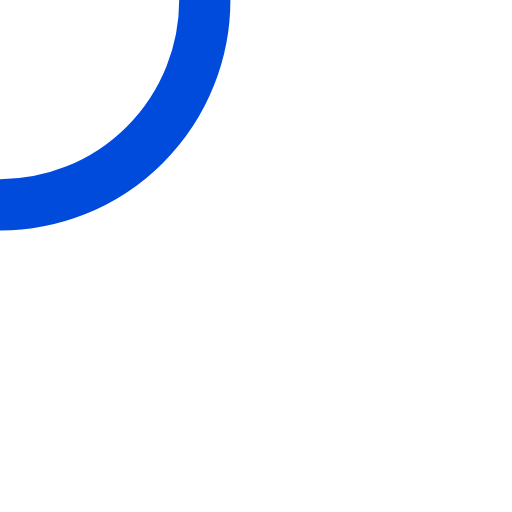
t = 0.00 s
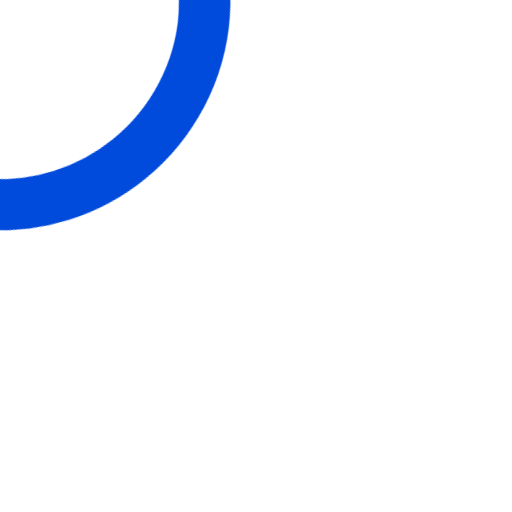
t = 0.13 s
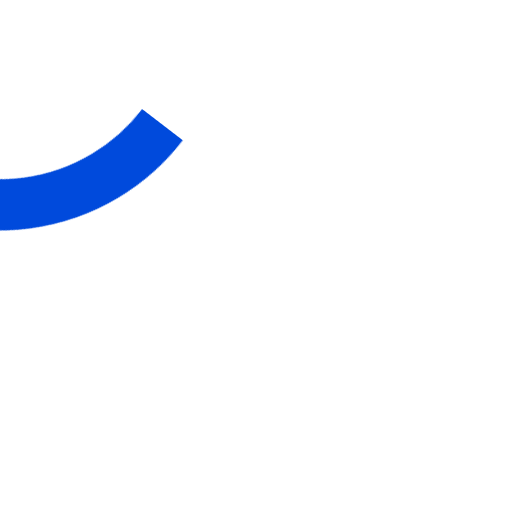
t = 0.38 s
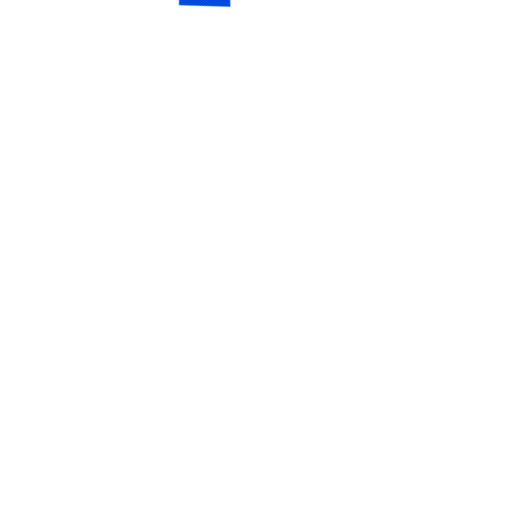
t = 0.50 s
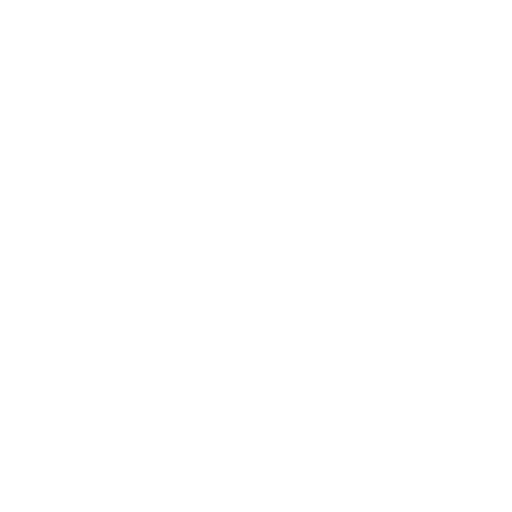
t = 0.63 s
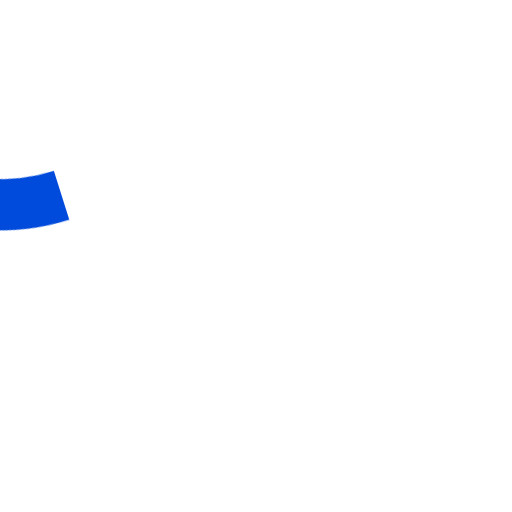
t = 0.88 s

The animated SVG that drew these frames (rendered in a browser with its animation timeline set to each time). Animation: 1 CSS @keyframes rule; one cycle of 1.00 s, repeats indefinitely.

<svg xmlns="http://www.w3.org/2000/svg" viewBox="0 0 10 10" height="20" width="40">
  <style>@keyframes s{0%{transform:rotate(0deg) translate(-50%,-50%)}50%{transform:rotate(-430deg)
    translate(-50%,-50%);stroke-dashoffset:20}to{transform:rotate(-720deg) translate(-50%,-50%)}}
  </style>
  <circle fill="none" cy="5" cx="5" stroke="#004adc" stroke-dashoffset="6.125" stroke-dasharray="25"
          style="animation:s 1s linear infinite" r="4"/>
</svg>
